Dataset: data4 (GitHub, DaniBrandon/FSI-PRACTICA-3). Classes: bolso, gelatin jelly, raton.

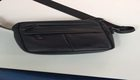
Label: bolso

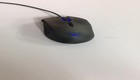
Label: raton

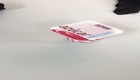
Label: gelatin jelly

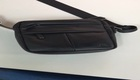
Label: bolso

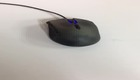
Label: raton

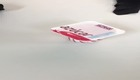
Label: gelatin jelly
